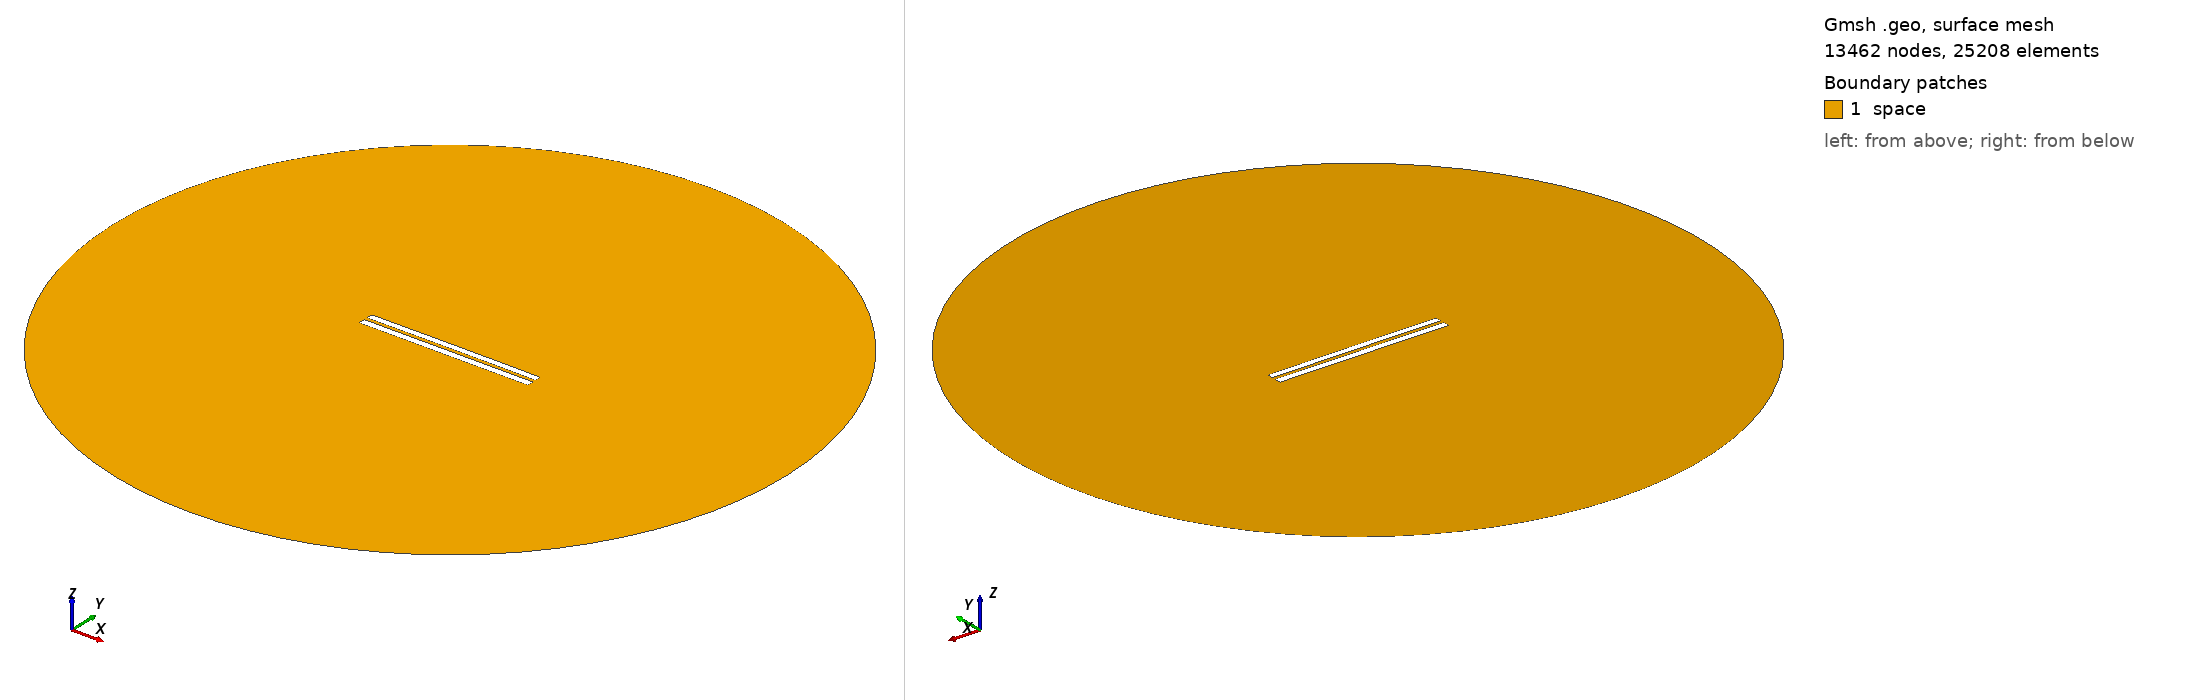

Gmsh geometry script, surface-meshed: 13462 nodes, 25208 surface elements. Boundary patches (legend numbers): 1 space. Left view from above one corner, right view from below the opposite corner. Legend entries are the model's physical surfaces. The drawing asked Gmsh for element sizes between 1% and 20% of the model's largest extent; the script's own settings can give other sizes.

=== 4713.geo (drawn) ===
//---------------------------------------
// Geometry kernel
//---------------------------------------

SetFactory("OpenCASCADE");



//---------------------------------------
// Parameters of the geometry
//---------------------------------------

// Overetch of the upper plate
overetch = 0.125;

// Distance between the plates
distance = 2.0;

// Discretization over the x axis (for the deformation)
nx = 50; 

// Length of the plate
L = 100 - overetch; 

// Number of modes
n = 4; 

// 1st mode coefficient
coeff(1) = 0.0;
beta(1) = 0.596864 * 3.1415926535 / L;

// 2nd mode coefficient
coeff(2) = 0.07499999999999998;
beta(2) = 1.49418 * 3.1415926535 / L;

// 3rd mode coefficient
coeff(3) = 0.0;
beta(3) = 2.50025 * 3.1415926535 / L;

// 4th mode coefficient
coeff(4) = 0.0;
beta(4) = 3.49999 * 3.1415926535 / L;



//---------------------------------------
// Upper plate (deformed rectangle)
//---------------------------------------

// Coordiantes of the upper plate
xmin = -50;
xmax = 50 - overetch;

// Height of the upper plate
yheight = 4 - 2 * overetch;

// Indexes of the points
UpperID[] = {};
LowerID[] = {};
LeftID[] = {};
RightID[] = {};

// Point index
p = 1;

// Horizontal edges
For i In {1:nx}
    x = xmin + (i-1)*(xmax - xmin)/(nx-1);

    y_bottom = distance / 2 + overetch;
    For j In {1:n}
        C = (Cosh(beta(j)*L) + Cos(beta(j)*L)) / (Sinh(beta(j)*L) + Sin(beta(j)*L));
        y_bottom  = y_bottom + coeff(j) * (Cosh(beta(j)*(x+50)) - Cos(beta(j)*(x+50)) - C * (Sinh(beta(j)*(x+50)) - Sin(beta(j)*(x+50))));
    EndFor

    y_top = y_bottom + yheight;

    Point(p) = {x, y_top, 0, 1.0};
    UpperID[i] = p;
    p = p + 1;

    Point(p) = {x, y_bottom, 0, 1.0};
    LowerID[i] = p;
    p = p + 1;
EndFor

// Create point lists
UpperPts[] = {}; LowerPts[] = {};
For i In {1:nx}
  UpperPts[] += {UpperID[i]};
  LowerPts[] += {LowerID[i]};
EndFor

// Build splines
Spline(1) = {UpperPts[]};
Spline(2) = {LowerPts[]};
Line(3) = {LowerPts[nx-1], UpperPts[nx-1]};
Line(4) = {LowerPts[0], UpperPts[0]};

// Build the plane surface
Curve Loop(1) = {2, 3, -1, -4};
Plane Surface(1) = {1};



//---------------------------------------
// Lower plate (rectangle)
//---------------------------------------

// Vertices
Point(1001) = {-50, -1, 0, 1.0};
Point(1002) = { 50, -1, 0, 1.0};
Point(1003) = { 50,  -5, 0, 1.0};
Point(1004) = {-50,  -5, 0, 1.0};

// Edges
Line(5) = {1001, 1002};
Line(6) = {1002, 1003};
Line(7) = {1003, 1004};
Line(8) = {1004, 1001};

// Plane surface
Line Loop(2) = {5, 6, 7, 8};
Plane Surface(2) = {2}; 



//---------------------------------------
// Outer (fictious) boundary
//---------------------------------------

// Points
Point(1005) = {0, 0, 0};       // Center
Point(1006) = {200, 0, 0};     // Start point
Point(1007) = {0, 200, 0};     // 90 degrees
Point(1008) = {-200, 0, 0};    // 180 degrees
Point(1009) = {0, -200, 0};    // 270 degrees

// Circle arcs (each needs start, center, end)
Circle(9) = {1006, 1005, 1007};
Circle(10) = {1007, 1005, 1008};
Circle(11) = {1008, 1005, 1009};
Circle(12) = {1009, 1005, 1006};

// Plane surface for the entire domain
Curve Loop(3) = {9, 10, 11, 12};
Surface(3) = {3};

// Subtract the plates from the whole domain to obtain the actual domain where we want to solve the equations
BooleanDifference{ Surface{3}; Delete; }{ Surface{1}; Surface{2}; Delete; }




//---------------------------------------
// Transfinite Lines/Curves
//---------------------------------------

// Set the number of points on the boundaries
r = 7;

// Plates
Transfinite Curve {1, 2} = 50*r Using Progression 1;
Transfinite Curve {3, 4} = 2*r Using Progression 1;
Transfinite Line {5, 7} = 50*r Using Progression 1;
Transfinite Line {6, 8} = 2*r Using Progression 1;

// Outer boundary
Transfinite Line {9, 10, 11, 12} = 20 Using Progression 1;



//---------------------------------------
// Physical groups
//---------------------------------------                

// Physical curves (boundaries)
Physical Line("force_segment", 10) = {2};
Physical Line("upper_plate", 11) = {1, 3, 4};
Physical Line("lower_plate", 12) = {5, 6, 7, 8};
Physical Line("boundary", 20) = {9, 10, 11, 12};

// Physical Surfaces
Physical Surface("space", 30) = {3};



//---------------------------------------
// 6. Generate the Mesh
//---------------------------------------

// 2D mesh generation
Mesh 2;
